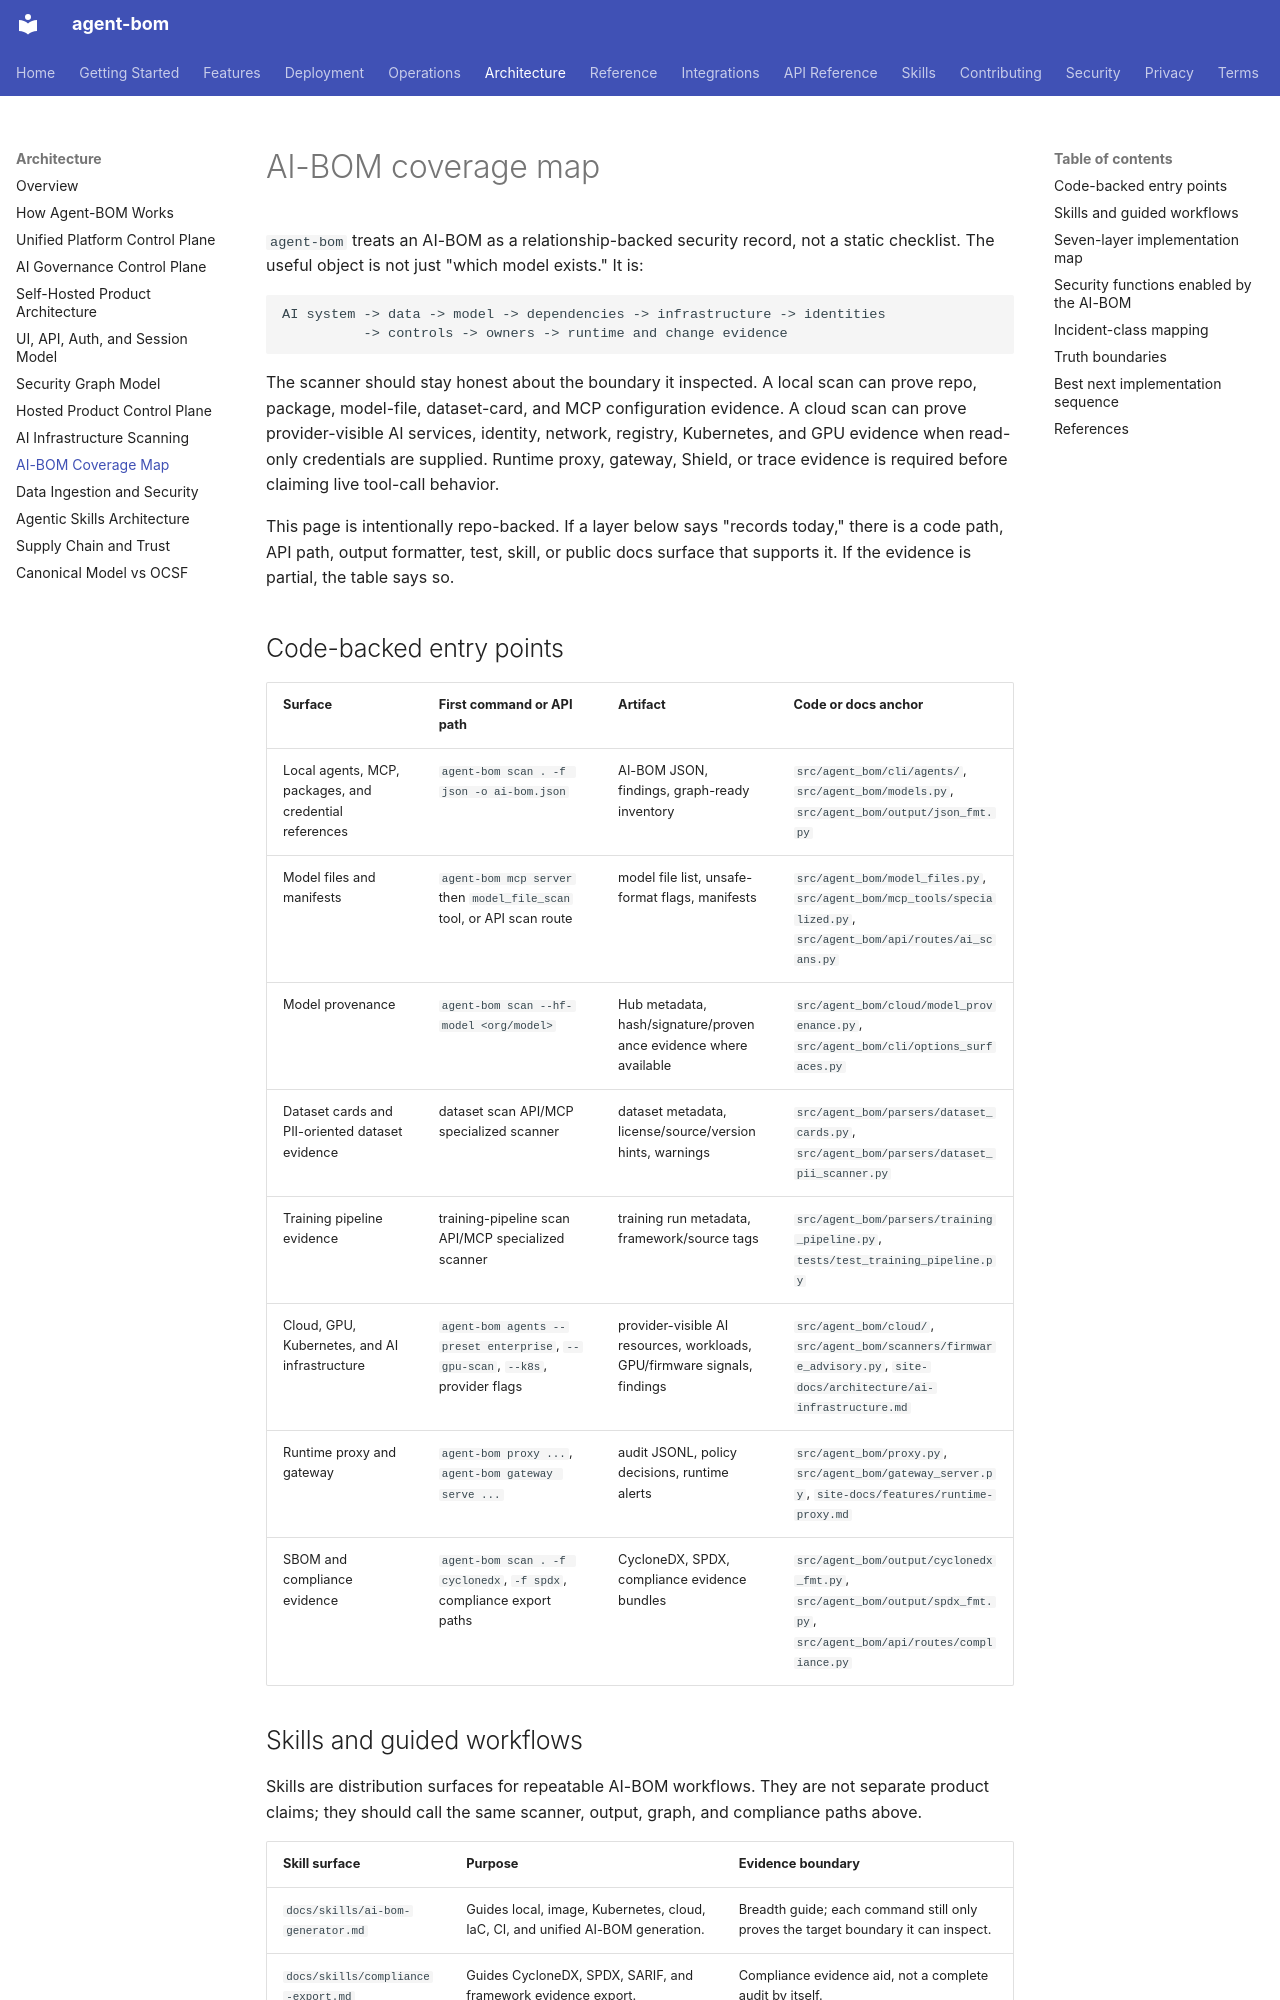

repository: koda-ai-studio/agent-bom · page: architecture/ai-bom-coverage/index.html · generator: mkdocs

# AI-BOM coverage map

`agent-bom` treats an AI-BOM as a relationship-backed security record, not a
static checklist. The useful object is not just "which model exists." It is:

```text
AI system -> data -> model -> dependencies -> infrastructure -> identities
          -> controls -> owners -> runtime and change evidence
```

The scanner should stay honest about the boundary it inspected. A local scan can
prove repo, package, model-file, dataset-card, and MCP configuration evidence. A
cloud scan can prove provider-visible AI services, identity, network, registry,
Kubernetes, and GPU evidence when read-only credentials are supplied. Runtime
proxy, gateway, Shield, or trace evidence is required before claiming live
tool-call behavior.

This page is intentionally repo-backed. If a layer below says "records today,"
there is a code path, API path, output formatter, test, skill, or public docs
surface that supports it. If the evidence is partial, the table says so.

## Code-backed entry points

| Surface | First command or API path | Artifact | Code or docs anchor |
|---|---|---|---|
| Local agents, MCP, packages, and credential references | `agent-bom scan . -f json -o ai-bom.json` | AI-BOM JSON, findings, graph-ready inventory | `src/agent_bom/cli/agents/`, `src/agent_bom/models.py`, `src/agent_bom/output/json_fmt.py` |
| Model files and manifests | `agent-bom mcp server` then `model_file_scan` tool, or API scan route | model file list, unsafe-format flags, manifests | `src/agent_bom/model_files.py`, `src/agent_bom/mcp_tools/specialized.py`, `src/agent_bom/api/routes/ai_scans.py` |
| Model provenance | `agent-bom scan --hf-model <org/model>` | Hub metadata, hash/signature/provenance evidence where available | `src/agent_bom/cloud/model_provenance.py`, `src/agent_bom/cli/options_surfaces.py` |
| Dataset cards and PII-oriented dataset evidence | dataset scan API/MCP specialized scanner | dataset metadata, license/source/version hints, warnings | `src/agent_bom/parsers/dataset_cards.py`, `src/agent_bom/parsers/dataset_pii_scanner.py` |
| Training pipeline evidence | training-pipeline scan API/MCP specialized scanner | training run metadata, framework/source tags | `src/agent_bom/parsers/training_pipeline.py`, `tests/test_training_pipeline.py` |
| Cloud, GPU, Kubernetes, and AI infrastructure | `agent-bom agents --preset enterprise`, `--gpu-scan`, `--k8s`, provider flags | provider-visible AI resources, workloads, GPU/firmware signals, findings | `src/agent_bom/cloud/`, `src/agent_bom/scanners/firmware_advisory.py`, `site-docs/architecture/ai-infrastructure.md` |
| Runtime proxy and gateway | `agent-bom proxy ...`, `agent-bom gateway serve ...` | audit JSONL, policy decisions, runtime alerts | `src/agent_bom/proxy.py`, `src/agent_bom/gateway_server.py`, `site-docs/features/runtime-proxy.md` |
| SBOM and compliance evidence | `agent-bom scan . -f cyclonedx`, `-f spdx`, compliance export paths | CycloneDX, SPDX, compliance evidence bundles | `src/agent_bom/output/cyclonedx_fmt.py`, `src/agent_bom/output/spdx_fmt.py`, `src/agent_bom/api/routes/compliance.py` |
